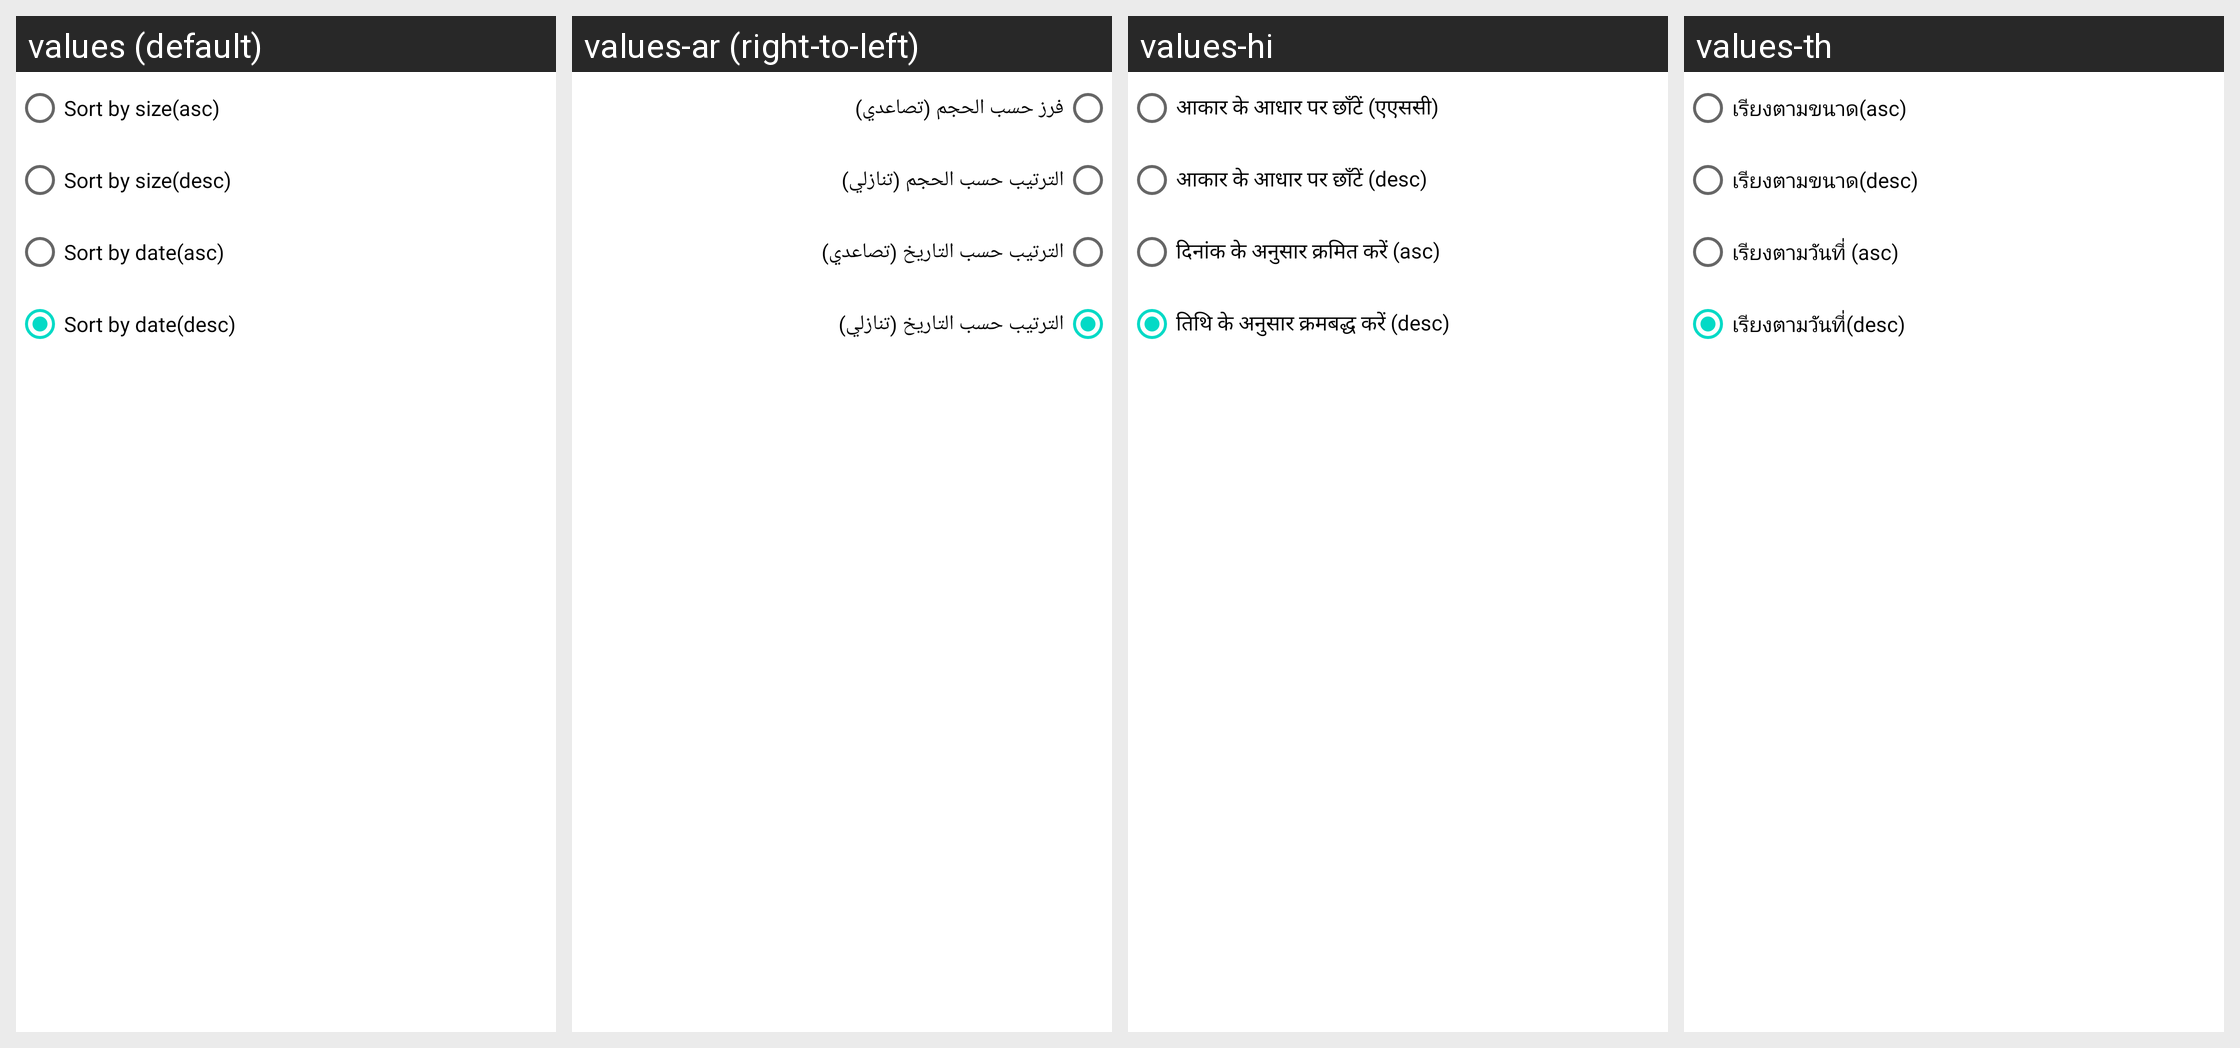

Translations of the strings shown on this Android screen, per locale in the grid:
Android screen res/layout/sort_layout.xml rendered under 4 locales, left to right: values (default), values-ar (right-to-left), values-hi, values-th. Device: Nexus 5 (rendered at 1080×1920; each locale shown at half size, 540×960, under a caption strip naming it); theme Theme.MaterialComponents.DayNight.NoActionBar.
Other locales in the repository, not shown: values-aa, values-af, values-da, values-de, values-es, values-fr, values-it, values-ja, values-ko, values-ms, values-nl, values-no, values-pt, values-ru, values-sv, values-tr, values-uk, values-vi, values-zh.
Strings drawn on this screen, with the default value and each locale's value (text and hints the layout hard-codes, and strings that could not be matched under every locale, appear in the picture but are not listed):

sort_by_size_asc
  values: Sort by size(asc)
  values-ar: فرز حسب الحجم (تصاعدي)
  values-hi: आकार के आधार पर छाँटें (एएससी)
  values-th: เรียงตามขนาด(asc)

sort_by_size_desc
  values: Sort by size(desc)
  values-ar: الترتيب حسب الحجم (تنازلي)
  values-hi: आकार के आधार पर छाँटें (desc)
  values-th: เรียงตามขนาด(desc)

sort_by_date_asc
  values: Sort by date(asc)
  values-ar: الترتيب حسب التاريخ (تصاعدي)
  values-hi: दिनांक के अनुसार क्रमित करें (asc)
  values-th: เรียงตามวันที่ (asc)

sort_by_date_desc
  values: Sort by date(desc)
  values-ar: الترتيب حسب التاريخ (تنازلي)
  values-hi: तिथि के अनुसार क्रमबद्ध करें (desc)
  values-th: เรียงตามวันที่(desc)
